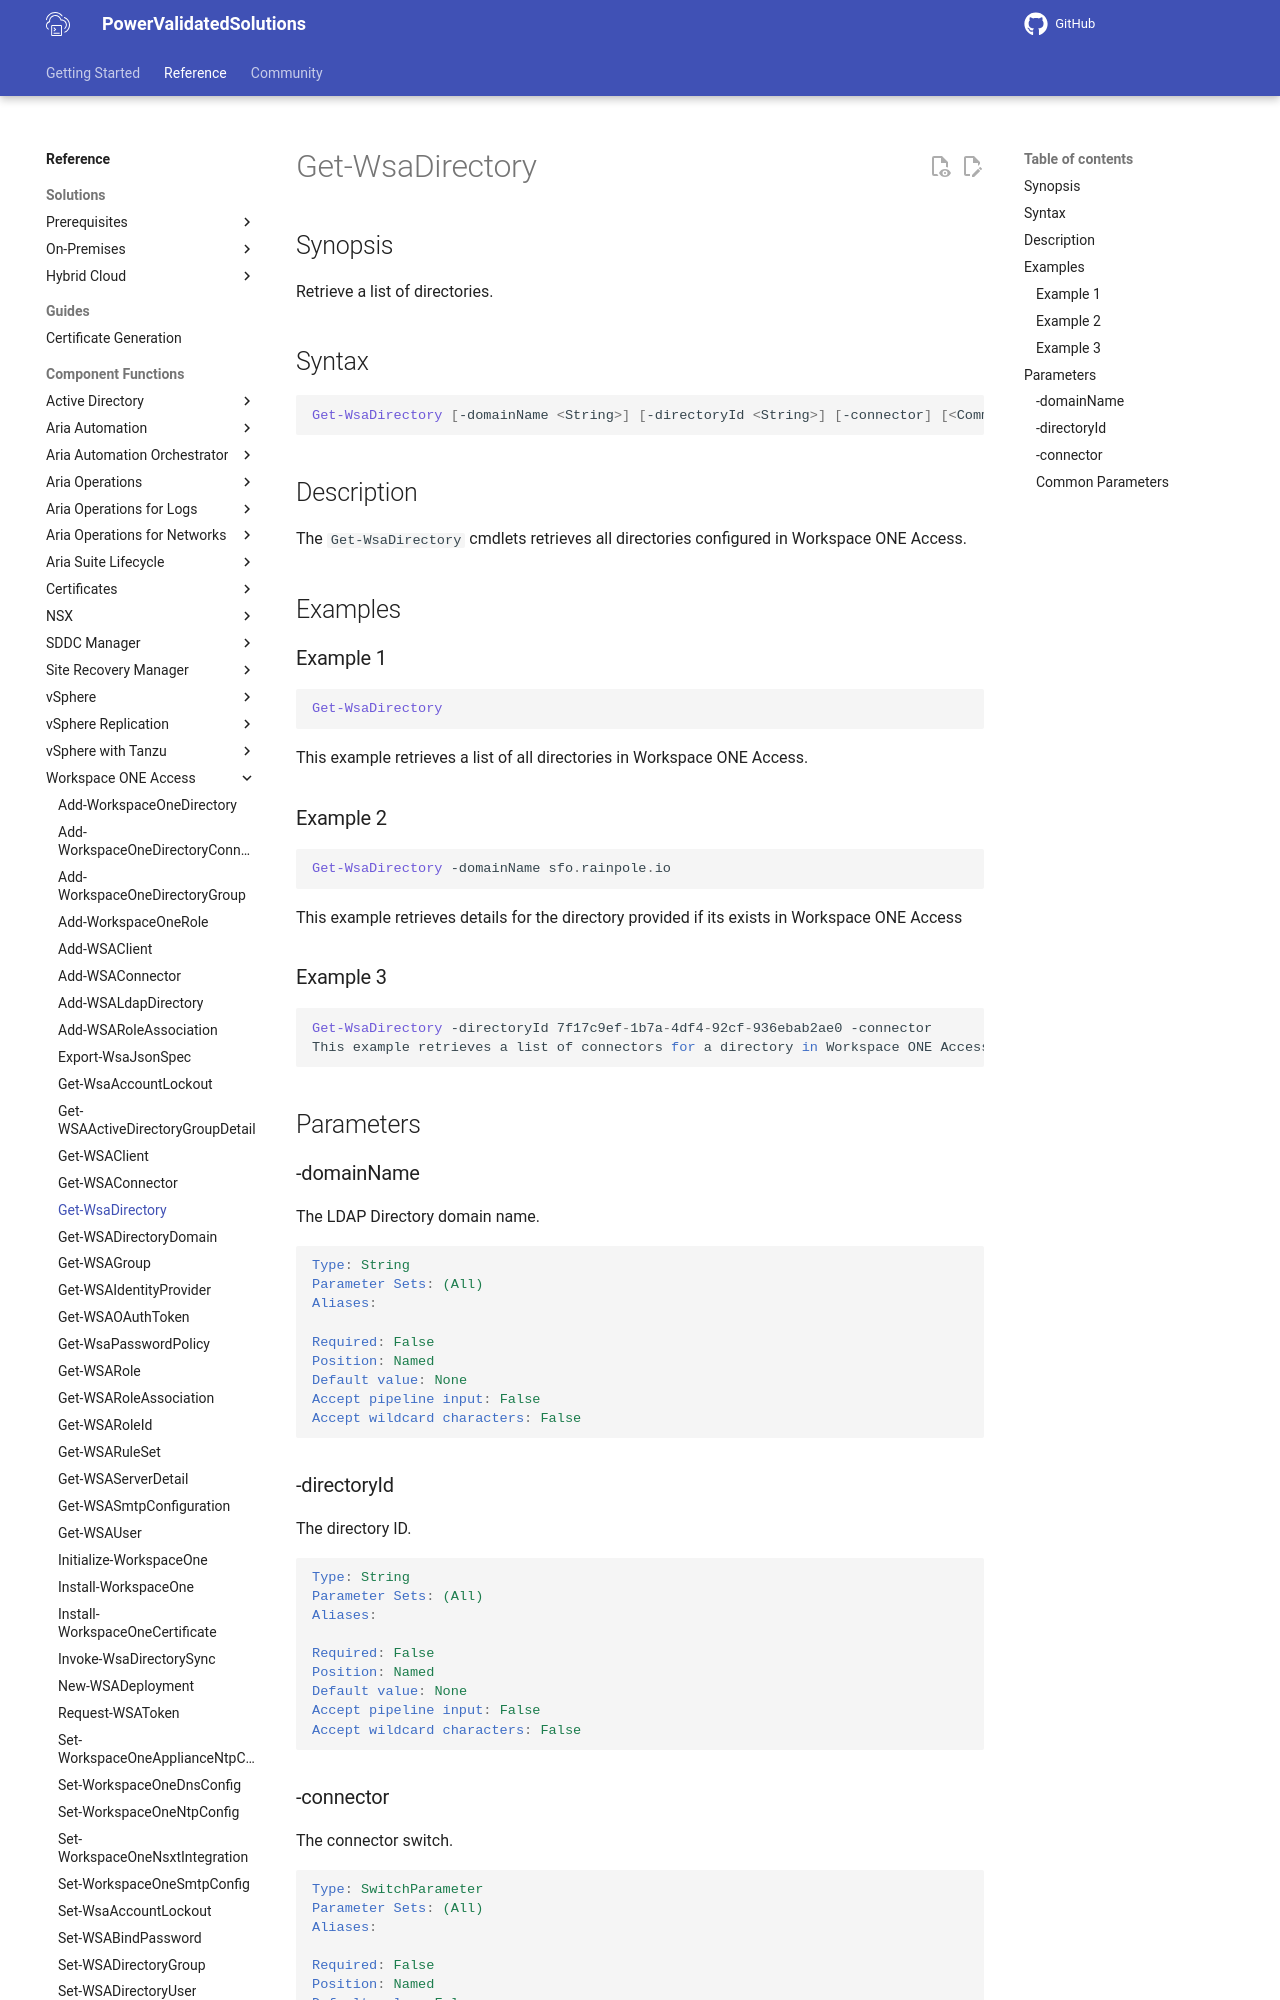

repository: vmware/power-validated-solutions-for-cloud-foundation · page: documentation/functions/workspace-one-access/Get-WsaDirectory/index.html · generator: mkdocs

# Get-WsaDirectory

## Synopsis

Retrieve a list of directories.

## Syntax

```powershell
Get-WsaDirectory [-domainName <String>] [-directoryId <String>] [-connector] [<CommonParameters>]
```

## Description

The `Get-WsaDirectory` cmdlets retrieves all directories configured in Workspace ONE Access.

## Examples

### Example 1

```powershell
Get-WsaDirectory
```

This example retrieves a list of all directories in Workspace ONE Access.

### Example 2

```powershell
Get-WsaDirectory -domainName sfo.rainpole.io
```

This example retrieves details for the directory provided if its exists in Workspace ONE Access

### Example 3

```powershell
Get-WsaDirectory -directoryId 7f17c9ef-1b7a-4df4-92cf-936ebab2ae0 -connector
This example retrieves a list of connectors for a directory in Workspace ONE Access.
```

## Parameters

### -domainName

The LDAP Directory domain name.

```yaml
Type: String
Parameter Sets: (All)
Aliases:

Required: False
Position: Named
Default value: None
Accept pipeline input: False
Accept wildcard characters: False
```

### -directoryId

The directory ID.

```yaml
Type: String
Parameter Sets: (All)
Aliases:

Required: False
Position: Named
Default value: None
Accept pipeline input: False
Accept wildcard characters: False
```
